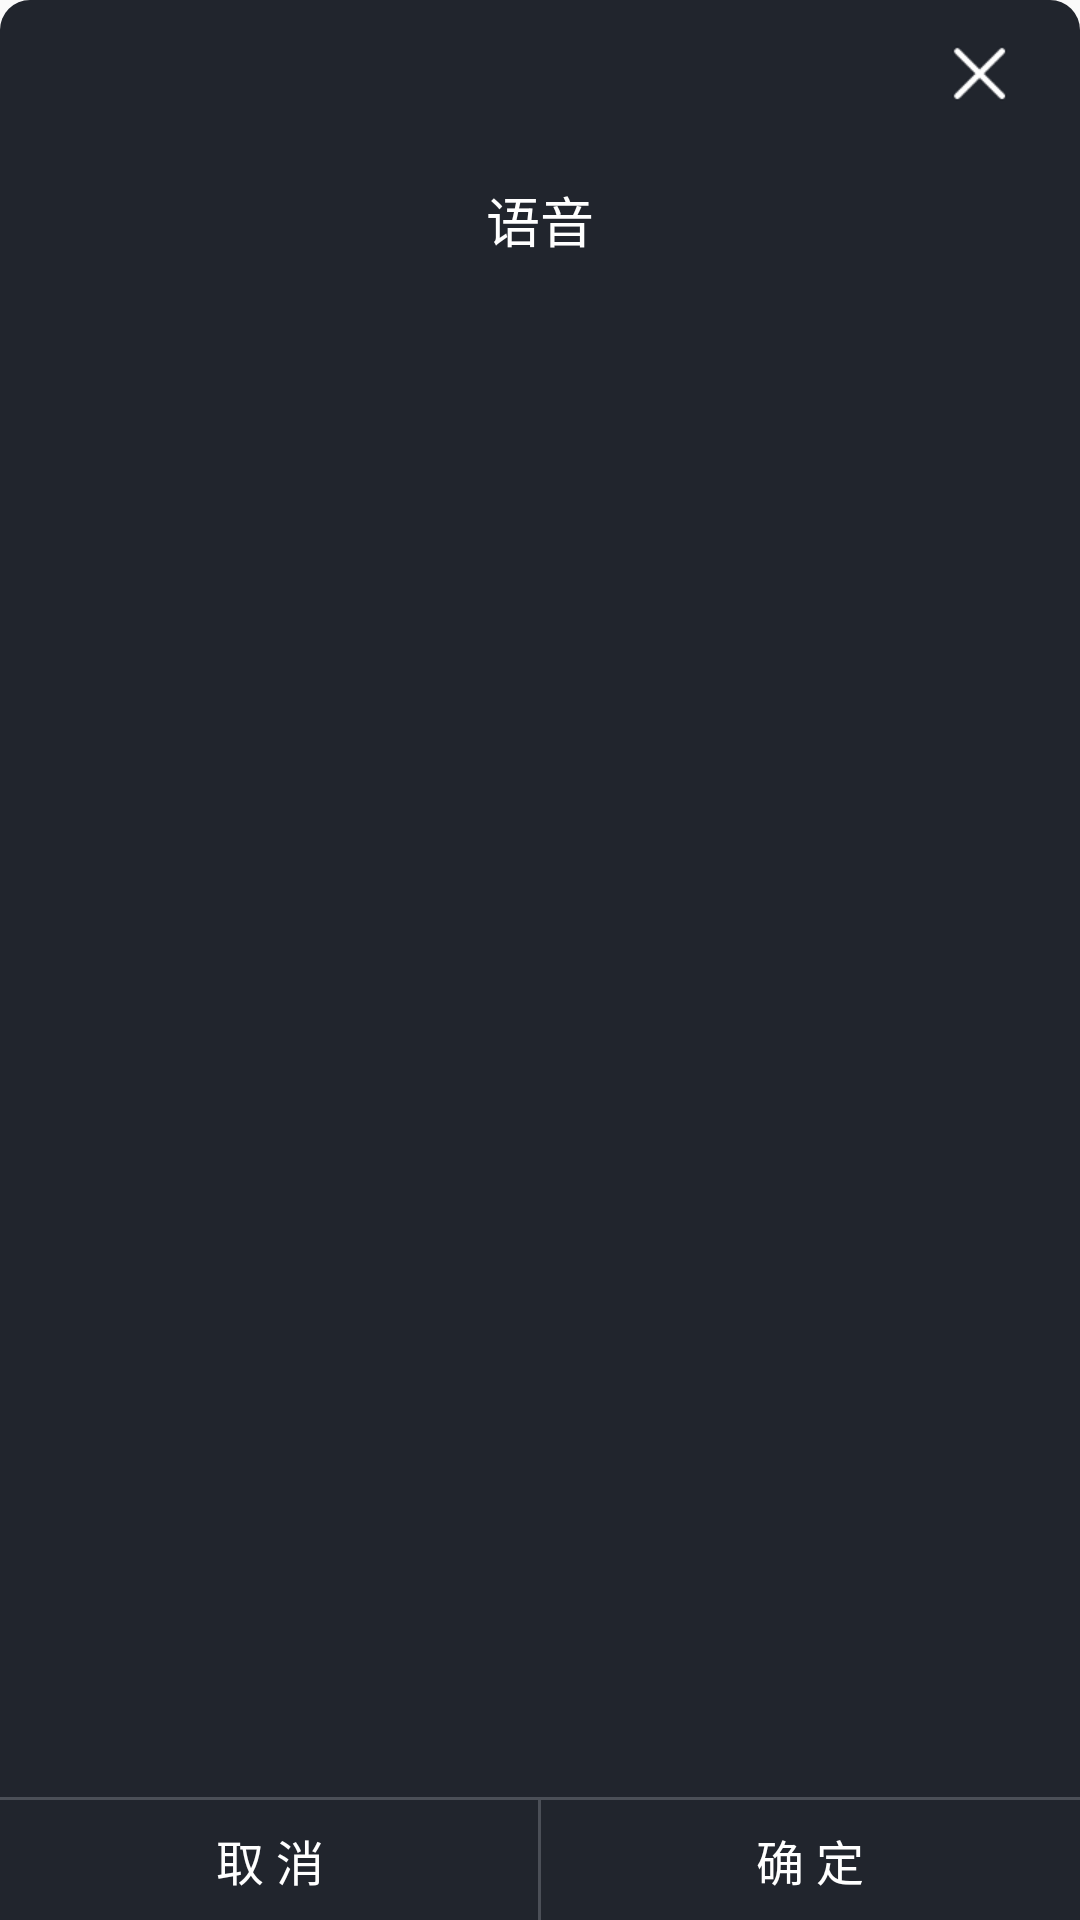

Produce the Android XML layout that renders to this screen, including the resource entries it uses.
<!-- AndroidManifest.xml: application theme Theme.AICenter -->
<!-- res/layout/layout_warning_dialog.xml -->
<?xml version="1.0" encoding="utf-8"?>
<RelativeLayout xmlns:android="http://schemas.android.com/apk/res/android"
    android:layout_width="match_parent"
    android:layout_height="match_parent"
    android:background="@drawable/common_background">

    <GridLayout
        android:id="@+id/gl_button"
        android:layout_width="match_parent"
        android:layout_height="40dp"
        android:layout_alignParentBottom="true"
        android:columnCount="2">

        <Button
            android:id="@+id/btn_cancel"
            android:layout_width="wrap_content"
            android:layout_height="match_parent"
            android:layout_columnWeight="1"
            android:background="@drawable/warning_dialog_button_style"
            android:text="@string/button_cancel"
            android:textColor="@color/common_text_color"
            android:textSize="@dimen/button_text_size" />

        <Button
            android:id="@+id/btn_confirm"
            android:layout_width="wrap_content"
            android:layout_height="match_parent"
            android:layout_columnWeight="1"
            android:background="@drawable/warning_dialog_button_style"
            android:text="@string/button_confirm"
            android:textColor="@color/common_text_color"
            android:textSize="@dimen/button_text_size" />
    </GridLayout>

    <ImageButton
        android:id="@+id/btn_close"
        android:layout_width="wrap_content"
        android:layout_height="wrap_content"
        android:layout_alignParentEnd="true"
        android:layout_marginEnd="10dp"
        android:background="@color/device_background"
        android:contentDescription="@string/text_close"
        android:src="@drawable/button_close_style" />

    <TextView
        android:id="@+id/tv_message"
        android:layout_width="match_parent"
        android:layout_height="wrap_content"
        android:layout_marginTop="60dp"
        android:gravity="center"
        android:text="@string/text_voice"
        android:textColor="@color/common_text_color"
        android:textSize="@dimen/dialog_text_size" />

    <ProgressBar
        android:id="@+id/progress_bar"
        style="?android:attr/progressBarStyleHorizontal"
        android:layout_width="match_parent"
        android:layout_height="5dp"
        android:layout_below="@id/tv_message"
        android:layout_centerVertical="true"
        android:layout_marginStart="20dp"
        android:layout_marginTop="10dp"
        android:layout_marginEnd="20dp"
        android:max="100"
        android:progressDrawable="@drawable/progress_song"
        android:visibility="invisible" />


    <View
        android:layout_width="match_parent"
        android:layout_height="1dp"
        android:layout_above="@id/gl_button"
        android:background="@color/list_line_color" />

    <View
        android:layout_width="1dp"
        android:layout_height="40dp"
        android:layout_alignParentBottom="true"
        android:layout_centerHorizontal="true"
        android:background="@color/list_line_color" />
</RelativeLayout>
<!-- resources referenced by this layout -->
<resources>
  <color name="common_text_color">#FFFFFF</color>
  <color name="device_background">#21252d</color>
  <color name="list_line_color">#4B4F57</color>
  <dimen name="button_text_size">16sp</dimen>
  <dimen name="dialog_text_size">18sp</dimen>
  <!-- drawable button_close_style (drawable) -->
  <?xml version="1.0" encoding="utf-8"?>
  <selector xmlns:android="http://schemas.android.com/apk/res/android">
      <item android:drawable="@mipmap/ic_close" android:state_enabled="false" />
      <item android:drawable="@mipmap/ic_close_disabled" android:state_pressed="true" />
      <item android:drawable="@mipmap/ic_close" />
  </selector>
  <!-- drawable common_background (drawable) -->
  <?xml version="1.0" encoding="utf-8"?>
  <shape xmlns:android="http://schemas.android.com/apk/res/android"
      android:shape="rectangle">
      <corners android:radius="10dp" />
      <solid android:color="@color/device_background" />
  </shape>
  <!-- drawable progress_song (drawable) -->
  <?xml version="1.0" encoding="utf-8"?>
  <layer-list xmlns:android="http://schemas.android.com/apk/res/android">
  
      <item android:id="@android:id/background">
          <shape>
              <corners android:radius="2dp" />
              <solid android:color="@color/progress_background_color" />
          </shape>
      </item>
  
      <item android:id="@android:id/progress">
          <clip>
              <shape>
                  <corners android:radius="2dp" />
                  <solid android:color="@color/progress_color" />
              </shape>
          </clip>
      </item>
  
  </layer-list>
  <!-- drawable warning_dialog_button_style (drawable) -->
  <?xml version="1.0" encoding="utf-8"?>
  <selector xmlns:android="http://schemas.android.com/apk/res/android">
      <item android:drawable="@color/warning_dialog_button_pressed" android:state_pressed="true" />
      <item android:drawable="@color/warning_dialog_button" android:state_pressed="false" />
  </selector>
  <string name="button_cancel">取 消</string>
  <string name="button_confirm">确 定</string>
  <string name="text_close">关闭</string>
  <string name="text_voice">语音</string>
  <style name="Theme.AICenter" parent="Theme.AppCompat.Light.NoActionBar">
          
          <item name="colorPrimary">@color/purple_500</item>
          <item name="colorPrimaryVariant">@color/purple_700</item>
          <item name="colorOnPrimary">@color/white</item>
          
          <item name="colorSecondary">@color/teal_200</item>
          <item name="colorSecondaryVariant">@color/teal_700</item>
          <item name="colorOnSecondary">@color/black</item>
      </style>
  <color name="progress_background_color">#40FFFFFF</color>
  <color name="progress_color">#FFFFFF</color>
  <color name="warning_dialog_button_pressed">#000000</color>
  <color name="warning_dialog_button">#21252d</color>
  <color name="purple_500">#FF6200EE</color>
  <color name="purple_700">#FF3700B3</color>
  <color name="white">#FFFFFFFF</color>
  <color name="teal_200">#FF03DAC5</color>
  <color name="teal_700">#FF018786</color>
  <color name="black">#FF000000</color>
</resources>
